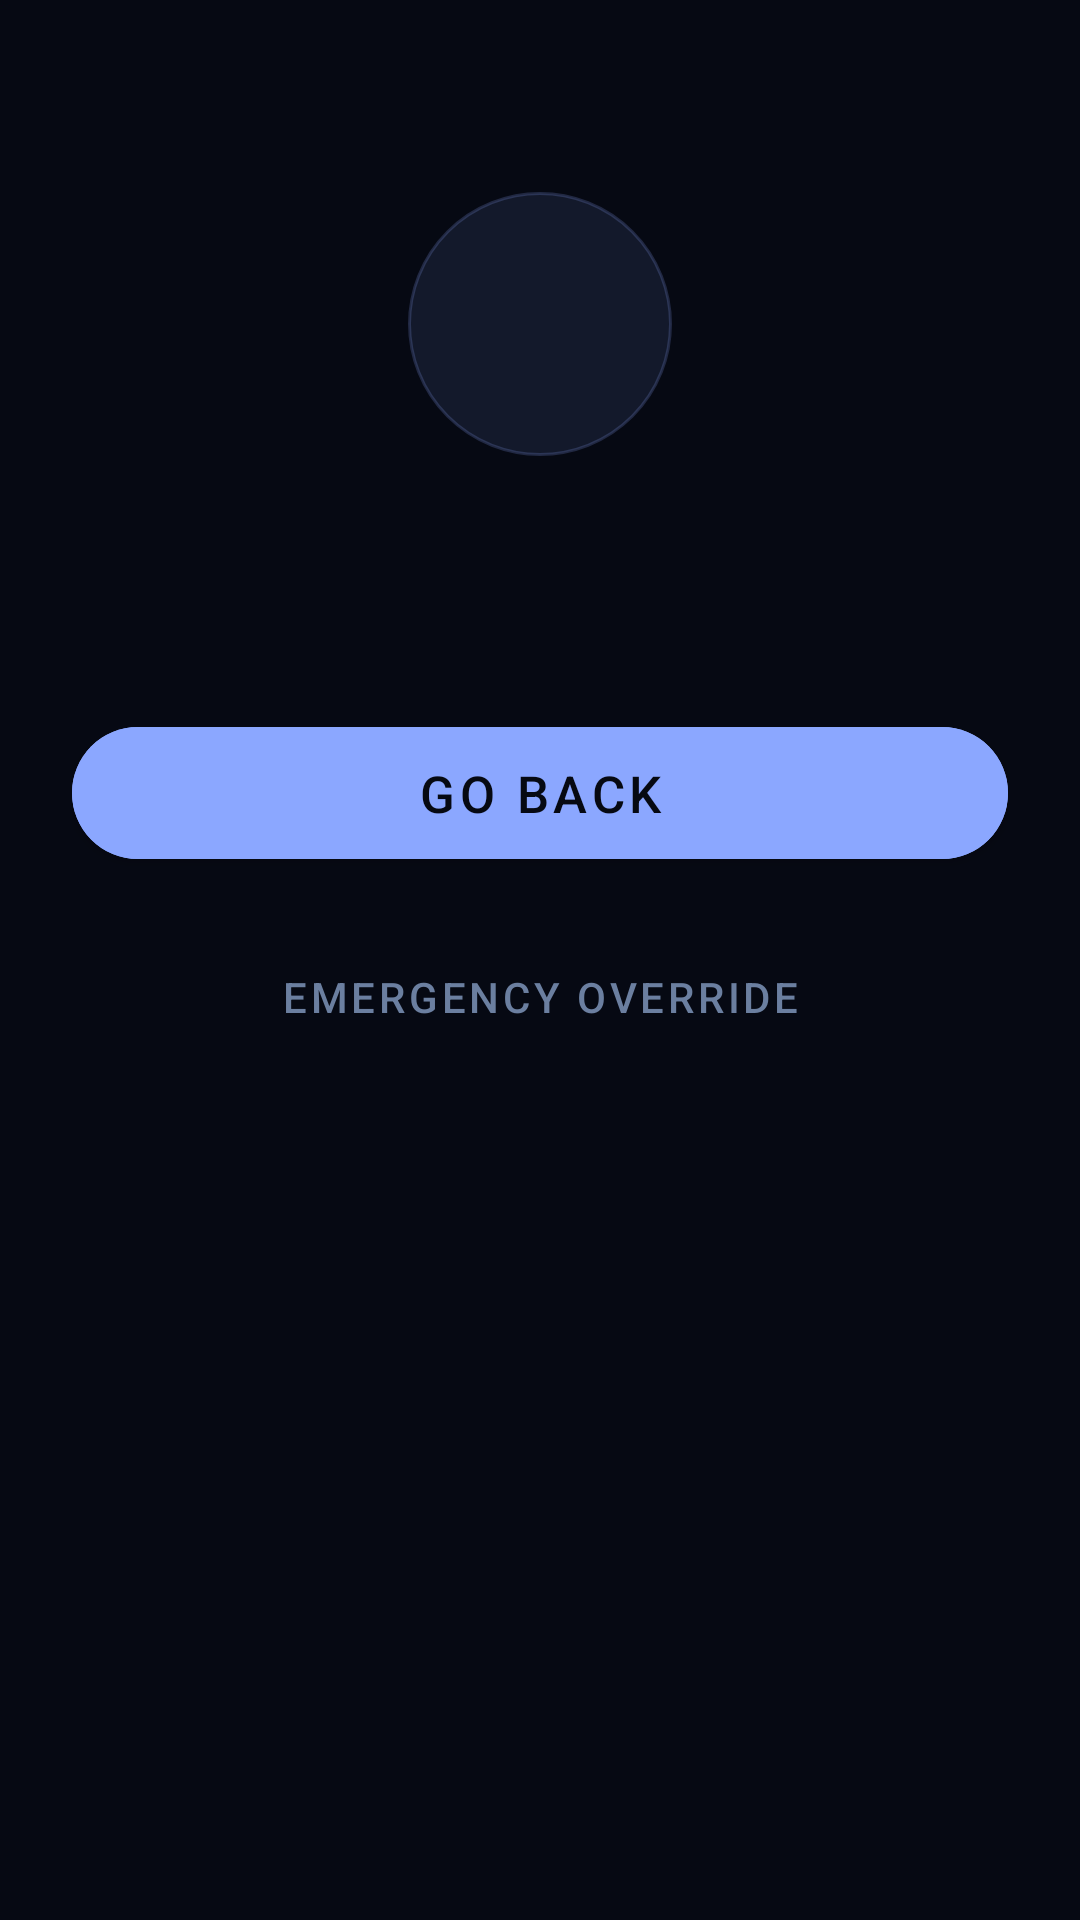

This screen was rendered from an Android layout file. Write that file and the resources it references.
<!-- AndroidManifest.xml: activity theme Theme.FocusLock.Overlay -->
<!-- res/layout/activity_block_overlay.xml -->
<?xml version="1.0" encoding="utf-8"?>
<ScrollView
    xmlns:android="http://schemas.android.com/apk/res/android"
    xmlns:app="http://schemas.android.com/apk/res-auto"
    android:layout_width="match_parent"
    android:layout_height="match_parent"
    android:background="@color/overlay_background"
    android:fillViewport="true">

    <LinearLayout
        android:layout_width="match_parent"
        android:layout_height="wrap_content"
        android:gravity="center_horizontal"
        android:orientation="vertical"
        android:paddingHorizontal="@dimen/spacing_lg"
        android:paddingTop="@dimen/spacing_xl"
        android:paddingBottom="@dimen/spacing_xl">

        
        <ImageView
            android:id="@+id/iv_blocked_app_icon"
            android:layout_width="88dp"
            android:layout_height="88dp"
            android:layout_marginTop="@dimen/spacing_xl"
            android:layout_marginBottom="@dimen/spacing_lg"
            android:padding="8dp"
            android:background="@drawable/bg_app_icon_ring"
            android:src="@android:drawable/sym_def_app_icon" />

        
        <TextView
            android:id="@+id/tv_blocked_app_name"
            android:layout_width="wrap_content"
            android:layout_height="wrap_content"
            android:layout_marginBottom="@dimen/spacing_sm"
            android:textColor="@color/on_background"
            android:textSize="22sp"
            android:textStyle="bold"
            android:letterSpacing="0.01" />

        
        <TextView
            android:id="@+id/tv_profile_name"
            android:layout_width="wrap_content"
            android:layout_height="wrap_content"
            android:layout_marginBottom="@dimen/spacing_xs"
            android:textColor="@color/text_secondary"
            android:textSize="14sp" />

        
        <TextView
            android:id="@+id/tv_block_end_time"
            android:layout_width="wrap_content"
            android:layout_height="wrap_content"
            android:layout_marginBottom="@dimen/spacing_xl"
            android:textColor="@color/text_secondary"
            android:textSize="13sp"
            android:visibility="gone" />

        
        <TextView
            android:id="@+id/tv_override_count"
            android:layout_width="wrap_content"
            android:layout_height="wrap_content"
            android:layout_marginBottom="@dimen/spacing_lg"
            android:textColor="@color/warning_amber"
            android:textSize="13sp"
            android:textStyle="italic"
            android:visibility="gone" />

        
        <com.google.android.material.button.MaterialButton
            android:id="@+id/btn_go_back"
            android:layout_width="match_parent"
            android:layout_height="@dimen/bottom_button_height"
            android:layout_marginBottom="@dimen/spacing_md"
            android:text="@string/go_back"
            android:textSize="17sp"
            android:textColor="@color/background"
            android:backgroundTint="@color/primary" />

        
        <com.google.android.material.button.MaterialButton
            android:id="@+id/btn_emergency_override"
            android:layout_width="wrap_content"
            android:layout_height="wrap_content"
            android:layout_marginBottom="@dimen/spacing_lg"
            android:text="@string/emergency_override"
            android:textSize="14sp"
            style="@style/Widget.MaterialComponents.Button.TextButton"
            android:textColor="@color/text_secondary" />

        
        <LinearLayout
            android:id="@+id/override_container"
            android:layout_width="match_parent"
            android:layout_height="wrap_content"
            android:background="@drawable/bg_override_card"
            android:orientation="vertical"
            android:padding="@dimen/spacing_md"
            android:visibility="gone">

            <TextView
                android:layout_width="match_parent"
                android:layout_height="wrap_content"
                android:layout_marginBottom="@dimen/spacing_sm"
                android:text="@string/override_prompt"
                android:textColor="@color/on_surface"
                android:textSize="14sp"
                android:textStyle="bold"
                android:letterSpacing="0.01" />

            <com.google.android.material.textfield.TextInputLayout
                android:layout_width="match_parent"
                android:layout_height="wrap_content"
                android:layout_marginBottom="@dimen/spacing_sm"
                style="@style/Widget.MaterialComponents.TextInputLayout.OutlinedBox">

                <com.google.android.material.textfield.TextInputEditText
                    android:id="@+id/et_justification"
                    android:layout_width="match_parent"
                    android:layout_height="wrap_content"
                    android:hint="@string/justification_hint"
                    android:inputType="textMultiLine|textCapSentences"
                    android:minLines="3"
                    android:maxLines="6" />

            </com.google.android.material.textfield.TextInputLayout>

            <TextView
                android:id="@+id/tv_justification_hint"
                android:layout_width="match_parent"
                android:layout_height="wrap_content"
                android:layout_marginBottom="@dimen/spacing_sm"
                android:textColor="@color/text_secondary"
                android:textSize="12sp" />

            <com.google.android.material.button.MaterialButton
                android:id="@+id/btn_confirm_override"
                android:layout_width="match_parent"
                android:layout_height="wrap_content"
                android:text="@string/confirm_override"
                android:enabled="false"
                android:backgroundTint="@color/secondary" />

        </LinearLayout>

    </LinearLayout>

</ScrollView>
<!-- resources referenced by this layout -->
<resources>
  <color name="background">#060912</color>
  <color name="on_background">#E8ECF4</color>
  <color name="on_surface">#E8ECF4</color>
  <color name="overlay_background">#F2060912</color>
  <color name="primary">#8BA7FF</color>
  <color name="secondary">#B48FE8</color>
  <color name="text_secondary">#6B7FA0</color>
  <color name="warning_amber">#F5C057</color>
  <dimen name="bottom_button_height">56dp</dimen>
  <dimen name="spacing_lg">24dp</dimen>
  <dimen name="spacing_md">16dp</dimen>
  <dimen name="spacing_sm">8dp</dimen>
  <dimen name="spacing_xl">32dp</dimen>
  <dimen name="spacing_xs">4dp</dimen>
  <!-- drawable bg_app_icon_ring (drawable) -->
  <?xml version="1.0" encoding="utf-8"?>
  <shape xmlns:android="http://schemas.android.com/apk/res/android"
      android:shape="oval">
      <solid android:color="@color/primary_glow_soft" />
      <stroke android:width="1dp" android:color="@color/primary_glow" />
  </shape>
  <string name="confirm_override">Confirm Override</string>
  <string name="emergency_override">Emergency Override</string>
  <string name="go_back">Go Back</string>
  <string name="justification_hint">Type your reason here…</string>
  <string name="override_prompt">Why do you need access right now?</string>
  <style name="Theme.FocusLock.Overlay" parent="Theme.MaterialComponents.DayNight.NoActionBar">
          <item name="colorPrimary">@color/primary</item>
          <item name="colorSecondary">@color/secondary</item>
          <item name="android:colorBackground">@color/background</item>
          <item name="android:windowBackground">@color/overlay_background</item>
          <item name="android:statusBarColor">@color/background</item>
          <item name="android:navigationBarColor">@color/background</item>
          <item name="android:windowLightStatusBar">false</item>
          <item name="android:windowIsTranslucent">false</item>
          <item name="materialButtonStyle">@style/Widget.FocusLock.Button</item>
      </style>
  <color name="primary_glow_soft">#1A8BA7FF</color>
  <color name="primary_glow">#338BA7FF</color>
  <style name="Widget.FocusLock.Button" parent="Widget.MaterialComponents.Button">
          <item name="cornerRadius">@dimen/button_corner_radius</item>
      </style>
  <dimen name="button_corner_radius">28dp</dimen>
</resources>
